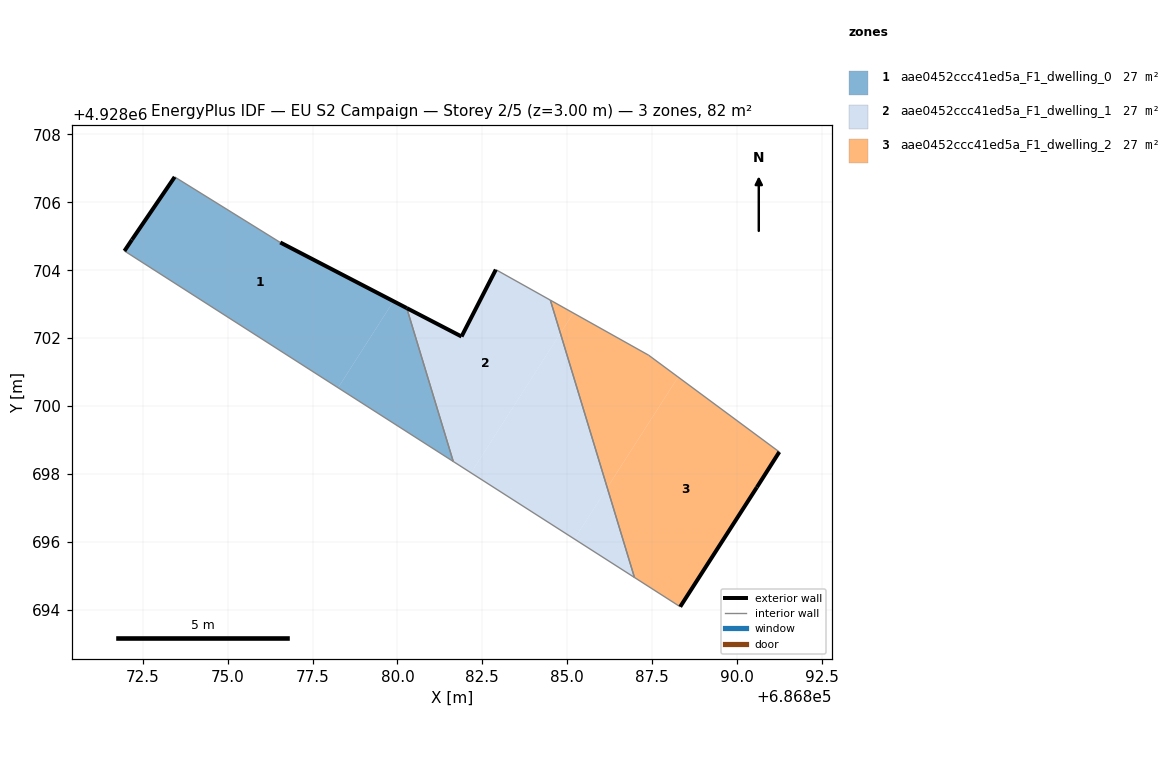
=== STOREY PLAN SPEC (per zone: floor XY polygon, exterior-wall plan segments, windows/doors) ===
zone 1: aae0452ccc41ed5a_F1_dwelling_0  (27.4 m²)
  floor: (686878.25, 4928700.54) (686879.88, 4928703.09) (686876.55, 4928704.82) (686873.44, 4928706.75) (686872.18, 4928704.90) (686871.96, 4928704.57)
  floor: (686881.64, 4928698.37) (686880.27, 4928702.89) (686879.88, 4928703.09) (686878.25, 4928700.54)
  exterior wall: (686876.55, 4928704.82) – (686880.27, 4928702.89)  [4.2 m]
  exterior wall: (686871.96, 4928704.57) – (686872.18, 4928704.90)  [0.4 m]
  exterior wall: (686872.18, 4928704.90) – (686873.44, 4928706.75)  [2.2 m]
  interior walls: 3
zone 2: aae0452ccc41ed5a_F1_dwelling_1  (27.4 m²)
  floor: (686882.17, 4928698.03) (686884.80, 4928702.15) (686884.50, 4928703.12) (686882.90, 4928704.02) (686881.89, 4928702.05) (686880.27, 4928702.89) (686881.64, 4928698.37)
  floor: (686885.21, 4928696.08) (686886.18, 4928697.60) (686884.80, 4928702.15) (686882.17, 4928698.03)
  floor: (686886.98, 4928694.95) (686886.18, 4928697.60) (686885.21, 4928696.08)
  exterior wall: (686880.27, 4928702.89) – (686881.89, 4928702.05)  [1.8 m]
  exterior wall: (686881.89, 4928702.05) – (686882.90, 4928704.02)  [2.2 m]
  interior walls: 4
zone 3: aae0452ccc41ed5a_F1_dwelling_2  (27.4 m²)
  floor: (686886.18, 4928697.60) (686888.27, 4928700.86) (686887.40, 4928701.50) (686885.18, 4928702.74) (686884.80, 4928702.15)
  floor: (686888.33, 4928694.09) (686890.59, 4928697.61) (686891.25, 4928698.65) (686888.27, 4928700.86) (686886.18, 4928697.60) (686886.98, 4928694.95)
  floor: (686884.80, 4928702.15) (686885.18, 4928702.74) (686884.50, 4928703.12)
  exterior wall: (686890.59, 4928697.61) – (686888.33, 4928694.09)  [4.2 m]
  exterior wall: (686891.25, 4928698.65) – (686890.59, 4928697.61)  [1.2 m]
  interior walls: 4

=== DERIVED (storey summary) ===
Building: EU S2 Campaign
Storey: 2 of 5  (floor level z = 3.00 m)
Storey gross floor area: 82.1 m²
Zones on this storey: 3
  - aae0452ccc41ed5a_F1_dwelling_0: floor 27.4 m²; exterior wall 6.8 m (20.5 m²); WWR 0.0%
  - aae0452ccc41ed5a_F1_dwelling_1: floor 27.4 m²; exterior wall 4.0 m (12.1 m²); WWR 0.0%
  - aae0452ccc41ed5a_F1_dwelling_2: floor 27.4 m²; exterior wall 5.4 m (16.2 m²); WWR 0.0%
Zone adjacency (shared interzone walls):
  - aae0452ccc41ed5a_F1_dwelling_0 ↔ aae0452ccc41ed5a_F1_dwelling_1
  - aae0452ccc41ed5a_F1_dwelling_1 ↔ aae0452ccc41ed5a_F1_dwelling_2